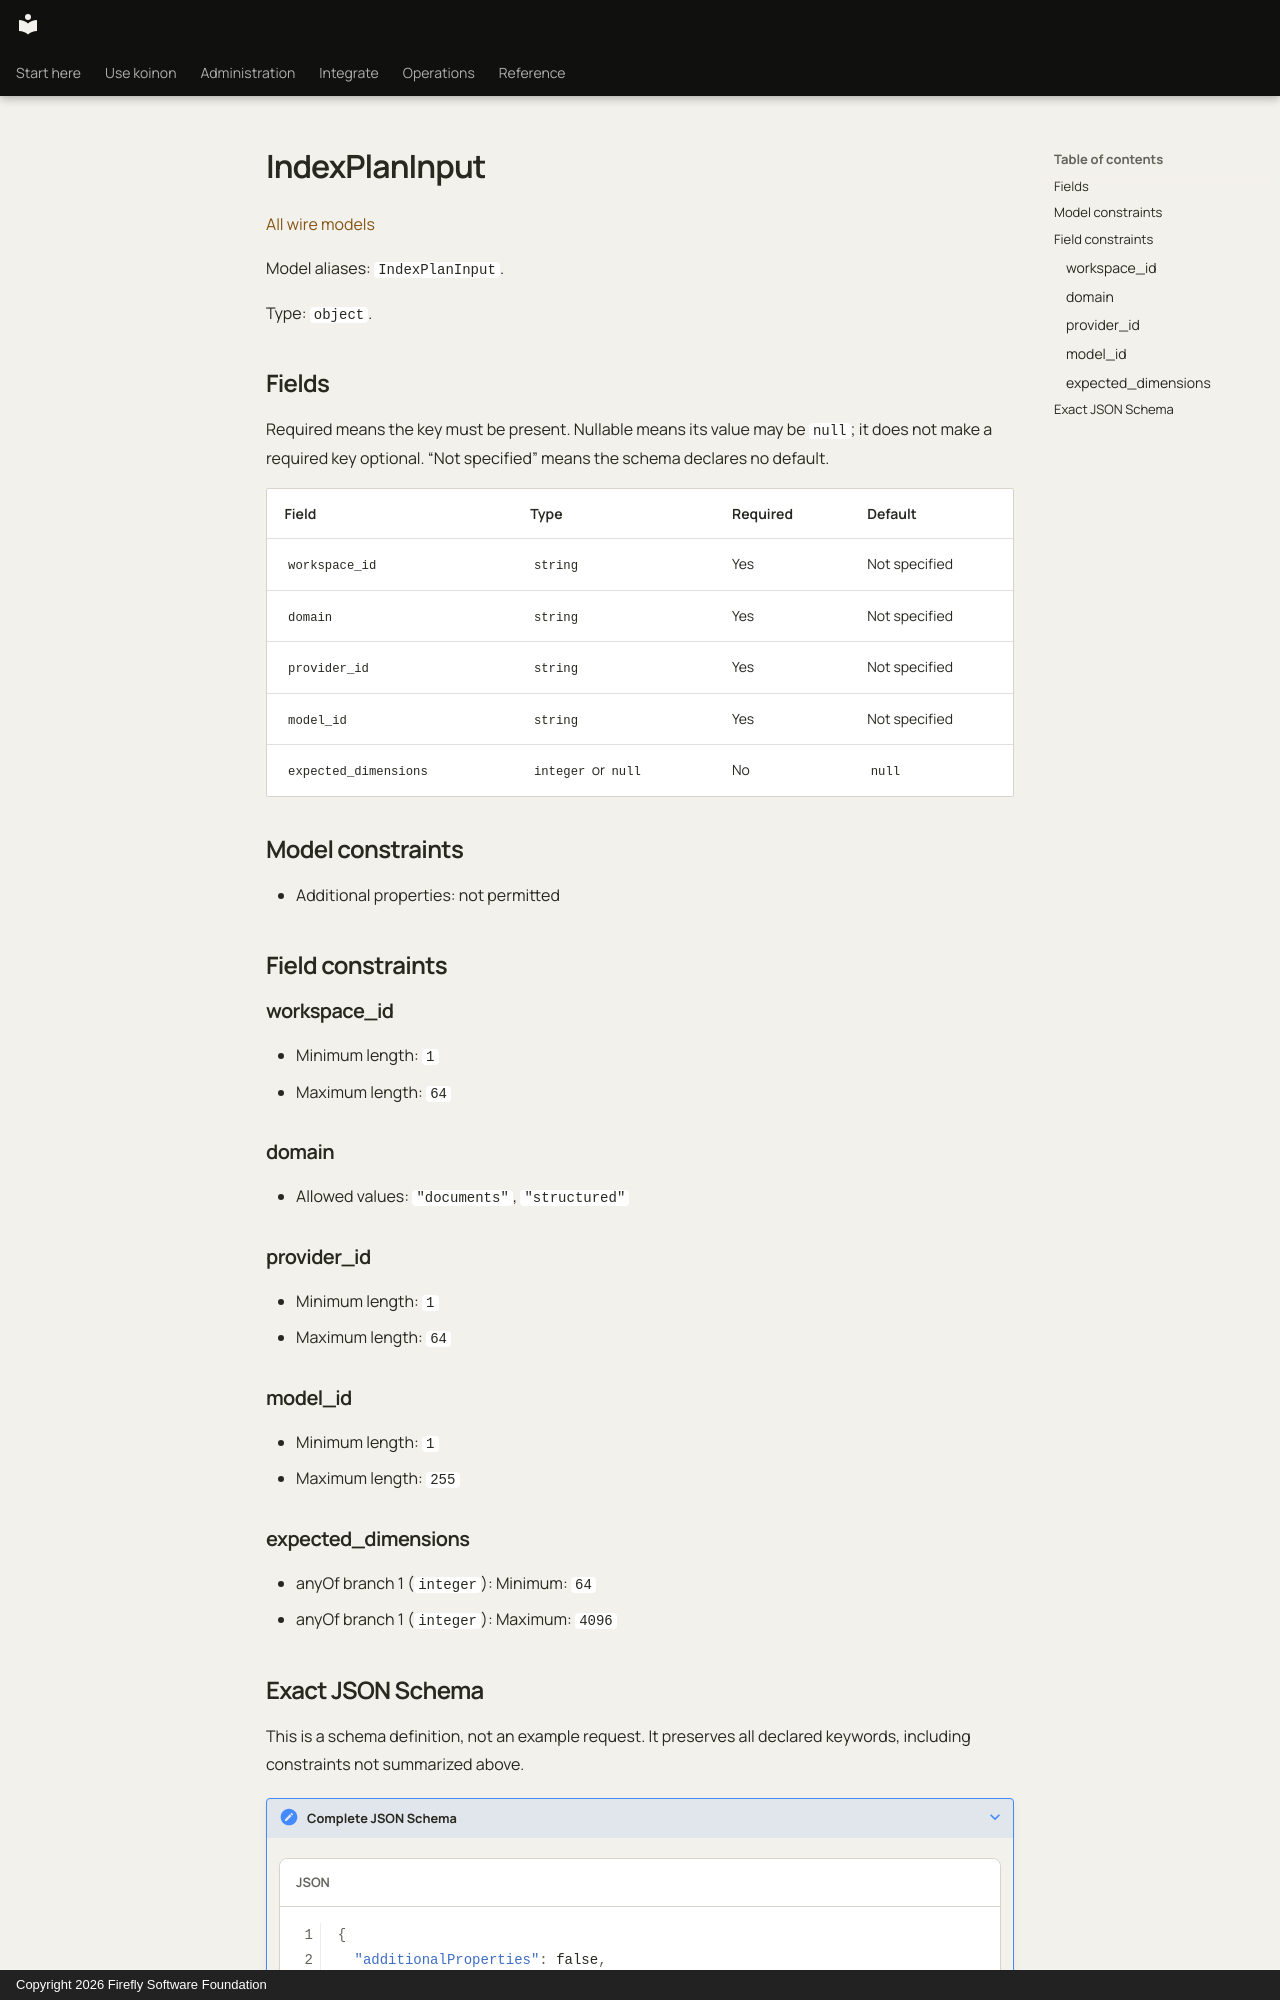

repository: fireflyframework/firefly-koinon · page: reference/models/indexplaninput/index.html · generator: mkdocs · copyright: Copyright 2026 Firefly Software Foundation

<!-- Copyright 2026 Firefly Software Foundation -->
<!-- SPDX-License-Identifier: Apache-2.0 -->

# IndexPlanInput

[All wire models](index.md)

Model aliases: `IndexPlanInput`.

Type: `object`.

## Fields

Required means the key must be present. Nullable means its value may be `null`; it does not make a required key optional. “Not specified” means the schema declares no default.

| Field | Type | Required | Default |
| --- | --- | --- | --- |
| `workspace_id` | `string` | Yes | Not specified |
| `domain` | `string` | Yes | Not specified |
| `provider_id` | `string` | Yes | Not specified |
| `model_id` | `string` | Yes | Not specified |
| `expected_dimensions` | `integer` or `null` | No | `null` |

## Model constraints

- Additional properties: not permitted

## Field constraints

### workspace_id

- Minimum length: `1`
- Maximum length: `64`

### domain

- Allowed values: `"documents"`, `"structured"`

### provider_id

- Minimum length: `1`
- Maximum length: `64`

### model_id

- Minimum length: `1`
- Maximum length: `255`

### expected_dimensions

- anyOf branch 1 (`integer`): Minimum: `64`
- anyOf branch 1 (`integer`): Maximum: `4096`
